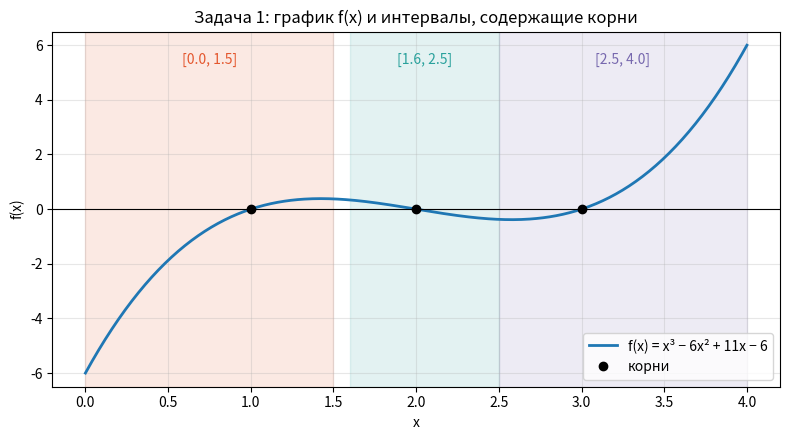

The matplotlib source for this figure:
"""
Задача 1. Все корни полинома f(x) = x³ − 6x² + 11x − 6 на отрезке [0, 4].
Запуск: python3 task1.py  →  журналы в консоль и task1_output.txt, график task1_plot.png
"""
import math
import sys

import matplotlib
matplotlib.use("Agg")
import matplotlib.pyplot as plt
import numpy as np


def bisection(f, a, b, eps=1e-9, max_iter=200):
    """Метод половинного деления. Возвращает (корень, журнал, статус)."""
    fa, fb = f(a), f(b)
    if fa == 0:
        return a, [], "f_zero"
    if fb == 0:
        return b, [], "f_zero"
    if fa * fb > 0:
        raise ValueError(f"Нет смены знака на [{a}, {b}]: f(a)={fa}, f(b)={fb}")
    journal = []
    for k in range(1, max_iter + 1):
        c = (a + b) / 2
        fc = f(c)
        length = b - a
        journal.append({"iter": k, "a": a, "b": b, "c": c, "f(c)": fc, "length": length})
        if fc == 0:
            return c, journal, "f_zero"
        if length < eps:
            return c, journal, "ok"
        if fa * fc < 0:
            b, fb = c, fc
        else:
            a, fa = c, fc
    return c, journal, "max_iter"


def print_journal(journal, title):
    print(f"\n=== {title} ===")
    print(f"{'k':>3} | {'a':>14} | {'b':>14} | {'c':>14} | {'f(c)':>11} | {'b-a':>9}")
    print("-" * 82)
    for r in journal:
        print(f"{r['iter']:>3} | {r['a']:>14.10f} | {r['b']:>14.10f} | "
              f"{r['c']:>14.10f} | {r['f(c)']:>11.3e} | {r['length']:>9.2e}")


def f(x):
    return x**3 - 6*x**2 + 11*x - 6


def main():
    eps = 1e-9

    # ── 1. Табуляция и график ─────────────────────────────────
    print("Табуляция f(x) на [0, 4] с шагом 0.1 (показаны точки смены знака):")
    xs = np.round(np.arange(0, 4.0001, 0.1), 10)
    for x0, x1 in zip(xs[:-1], xs[1:]):
        if f(x0) * f(x1) <= 0:
            print(f"  f({x0:.1f}) = {f(x0):+.4f},  f({x1:.1f}) = {f(x1):+.4f}")
    # Интервалы со сменой знака, выбранные по графику.
    # Длины разные (1.5; 0.9; 1.5), и ни в одной середине корень не лежит точно.
    intervals = [(0.0, 1.5), (1.6, 2.5), (2.5, 4.0)]
    for a, b in intervals:
        print(f"  [{a}, {b}]: f(a) = {f(a):+.4f}, f(b) = {f(b):+.4f} → смена знака")

    xx = np.linspace(0, 4, 400)
    fig, ax = plt.subplots(figsize=(8, 4.5))
    ax.plot(xx, f(xx), lw=2, label="f(x) = x³ − 6x² + 11x − 6")
    ax.axhline(0, color="k", lw=0.8)
    for (a, b), col in zip(intervals, ["#e4572e", "#29a19c", "#7768ae"]):
        ax.axvspan(a, b, color=col, alpha=0.13)
        ax.text((a + b) / 2, 5.3, f"[{a}, {b}]", ha="center", color=col)
    ax.plot([1, 2, 3], [0, 0, 0], "ko", ms=6, label="корни")
    ax.set_ylim(-6.5, 6.5)
    ax.set_xlabel("x"); ax.set_ylabel("f(x)")
    ax.set_title("Задача 1: график f(x) и интервалы, содержащие корни")
    ax.grid(alpha=0.3); ax.legend(loc="lower right")
    fig.tight_layout(); fig.savefig("task1_plot.png", dpi=150); plt.close(fig)

    # ── 2–3. Бисекция и три журнала ───────────────────────────
    exact = [1.0, 2.0, 3.0]   # 5. f(x) = (x − 1)(x − 2)(x − 3)
    rows = []
    for (a, b), x_star in zip(intervals, exact):
        root, j, st = bisection(f, a, b, eps=eps)
        print_journal(j, f"Корень на [{a}, {b}], ε = 1e-9")
        print(f"корень = {root:.12f}, f(корень) = {f(root):.3e}, "
              f"статус: {st}, итераций: {len(j)}")
        d_abs = abs(root - x_star)
        n_th = math.log2((b - a) / eps)
        rows.append((a, b, x_star, root, len(j), n_th, d_abs, d_abs / abs(x_star)))

    # ── 4–5. Сводная таблица ──────────────────────────────────
    print("\nАналитически: x³ − 6x² + 11x − 6 = (x − 1)(x − 2)(x − 3) → x* = 1, 2, 3")
    print("\nСводная таблица (Δ = |x − x*|, δ = Δ / |x*|):")
    print(f"{'интервал':>11} | {'Δ0':>4} | {'x*':>2} | {'корень':>15} | {'n':>3} | "
          f"{'log2(Δ0/ε)':>10} | {'Δ':>9} | {'δ':>9}")
    print("-" * 86)
    for a, b, x_star, r, n, n_th, da, dr in rows:
        print(f"[{a}, {b}] | {b - a:>4.1f} | {x_star:>2.0f} | {r:>15.12f} | {n:>3} | "
              f"{n_th:>10.2f} | {da:>9.2e} | {dr:>9.2e}")

    # Пояснение к расхождению с оценкой на 1–2 итерации
    print("\nПроверка формулы: длина на итерации k равна Δ0 / 2^(k−1); остановка, когда она < ε,")
    print("→ n = floor(log2(Δ0/ε)) + 2:",
          ", ".join(f"{math.floor(r[5]) + 2}" for r in rows), "— совпадает с фактом.")

    # Отдельно: что будет на «естественном» интервале [1.5, 2.5]
    root, j, st = bisection(f, 1.5, 2.5, eps=eps)
    print(f"\nЗамечание: на [1.5, 2.5] середина c = 2 — точный корень, "
          f"метод останавливается за {len(j)} итерацию (статус {st}).")


class Tee:
    def __init__(self, *s): self.s = s
    def write(self, t): [x.write(t) for x in self.s]
    def flush(self): [x.flush() for x in self.s]


if __name__ == "__main__":
    with open("task1_output.txt", "w", encoding="utf-8") as out:
        sys.stdout = Tee(sys.__stdout__, out)
        try:
            main()
        finally:
            sys.stdout = sys.__stdout__
